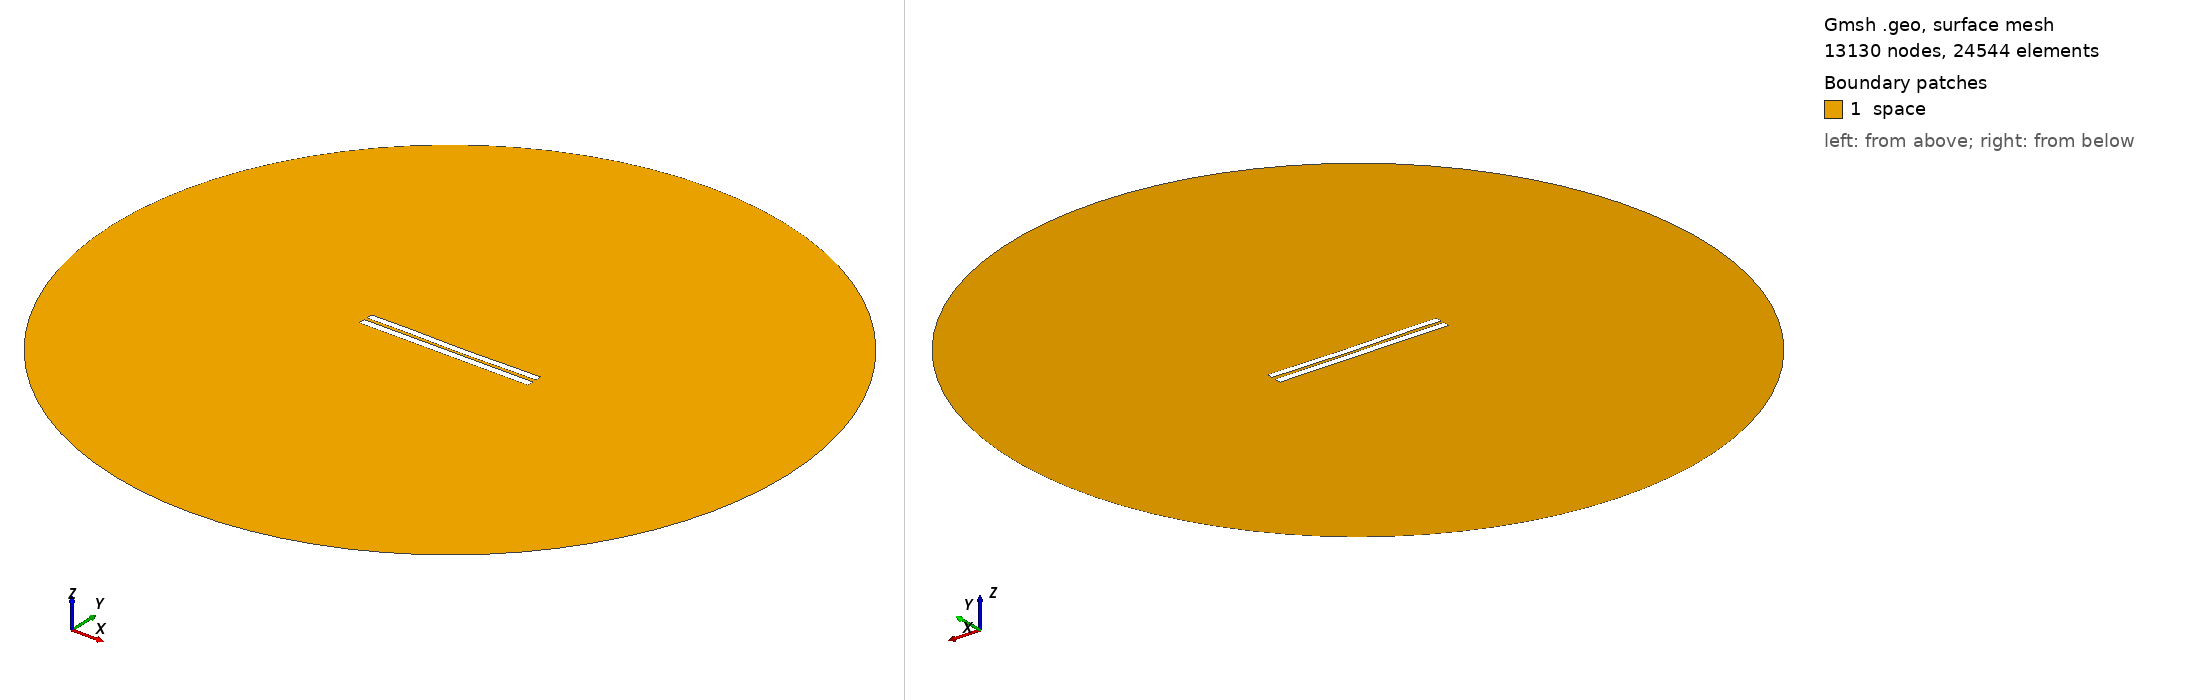

Gmsh geometry script, surface-meshed: 13130 nodes, 24544 surface elements. Boundary patches (legend numbers): 1 space. Left view from above one corner, right view from below the opposite corner. Legend entries are the model's physical surfaces. The drawing asked Gmsh for element sizes between 1% and 20% of the model's largest extent; the script's own settings can give other sizes.

=== 4019.geo (drawn) ===
//---------------------------------------
// Geometry kernel
//---------------------------------------

SetFactory("OpenCASCADE");



//---------------------------------------
// Parameters of the geometry
//---------------------------------------

// Overetch of the upper plate
overetch = 0.125;

// Distance between the plates
distance = 1.75;

// Discretization over the x axis (for the deformation)
nx = 50; 

// Length of the plate
L = 100 - overetch; 

// Number of modes
n = 4; 

// 1st mode coefficient
coeff(1) = 0.0;
beta(1) = 0.596864 * 3.1415926535 / L;

// 2nd mode coefficient
coeff(2) = -0.15;
beta(2) = 1.49418 * 3.1415926535 / L;

// 3rd mode coefficient
coeff(3) = 0.07499999999999998;
beta(3) = 2.50025 * 3.1415926535 / L;

// 4th mode coefficient
coeff(4) = 0.07499999999999998;
beta(4) = 3.49999 * 3.1415926535 / L;



//---------------------------------------
// Upper plate (deformed rectangle)
//---------------------------------------

// Coordiantes of the upper plate
xmin = -50;
xmax = 50 - overetch;

// Height of the upper plate
yheight = 4 - 2 * overetch;

// Indexes of the points
UpperID[] = {};
LowerID[] = {};
LeftID[] = {};
RightID[] = {};

// Point index
p = 1;

// Horizontal edges
For i In {1:nx}
    x = xmin + (i-1)*(xmax - xmin)/(nx-1);

    y_bottom = distance / 2 + overetch;
    For j In {1:n}
        C = (Cosh(beta(j)*L) + Cos(beta(j)*L)) / (Sinh(beta(j)*L) + Sin(beta(j)*L));
        y_bottom  = y_bottom + coeff(j) * (Cosh(beta(j)*(x+50)) - Cos(beta(j)*(x+50)) - C * (Sinh(beta(j)*(x+50)) - Sin(beta(j)*(x+50))));
    EndFor

    y_top = y_bottom + yheight;

    Point(p) = {x, y_top, 0, 1.0};
    UpperID[i] = p;
    p = p + 1;

    Point(p) = {x, y_bottom, 0, 1.0};
    LowerID[i] = p;
    p = p + 1;
EndFor

// Create point lists
UpperPts[] = {}; LowerPts[] = {};
For i In {1:nx}
  UpperPts[] += {UpperID[i]};
  LowerPts[] += {LowerID[i]};
EndFor

// Build splines
Spline(1) = {UpperPts[]};
Spline(2) = {LowerPts[]};
Line(3) = {LowerPts[nx-1], UpperPts[nx-1]};
Line(4) = {LowerPts[0], UpperPts[0]};

// Build the plane surface
Curve Loop(1) = {2, 3, -1, -4};
Plane Surface(1) = {1};



//---------------------------------------
// Lower plate (rectangle)
//---------------------------------------

// Vertices
Point(1001) = {-50, -1, 0, 1.0};
Point(1002) = { 50, -1, 0, 1.0};
Point(1003) = { 50,  -5, 0, 1.0};
Point(1004) = {-50,  -5, 0, 1.0};

// Edges
Line(5) = {1001, 1002};
Line(6) = {1002, 1003};
Line(7) = {1003, 1004};
Line(8) = {1004, 1001};

// Plane surface
Line Loop(2) = {5, 6, 7, 8};
Plane Surface(2) = {2}; 



//---------------------------------------
// Outer (fictious) boundary
//---------------------------------------

// Points
Point(1005) = {0, 0, 0};       // Center
Point(1006) = {200, 0, 0};     // Start point
Point(1007) = {0, 200, 0};     // 90 degrees
Point(1008) = {-200, 0, 0};    // 180 degrees
Point(1009) = {0, -200, 0};    // 270 degrees

// Circle arcs (each needs start, center, end)
Circle(9) = {1006, 1005, 1007};
Circle(10) = {1007, 1005, 1008};
Circle(11) = {1008, 1005, 1009};
Circle(12) = {1009, 1005, 1006};

// Plane surface for the entire domain
Curve Loop(3) = {9, 10, 11, 12};
Surface(3) = {3};

// Subtract the plates from the whole domain to obtain the actual domain where we want to solve the equations
BooleanDifference{ Surface{3}; Delete; }{ Surface{1}; Surface{2}; Delete; }




//---------------------------------------
// Transfinite Lines/Curves
//---------------------------------------

// Set the number of points on the boundaries
r = 7;

// Plates
Transfinite Curve {1, 2} = 50*r Using Progression 1;
Transfinite Curve {3, 4} = 2*r Using Progression 1;
Transfinite Line {5, 7} = 50*r Using Progression 1;
Transfinite Line {6, 8} = 2*r Using Progression 1;

// Outer boundary
Transfinite Line {9, 10, 11, 12} = 20 Using Progression 1;



//---------------------------------------
// Physical groups
//---------------------------------------                

// Physical curves (boundaries)
Physical Line("force_segment", 10) = {2};
Physical Line("upper_plate", 11) = {1, 3, 4};
Physical Line("lower_plate", 12) = {5, 6, 7, 8};
Physical Line("boundary", 20) = {9, 10, 11, 12};

// Physical Surfaces
Physical Surface("space", 30) = {3};



//---------------------------------------
// 6. Generate the Mesh
//---------------------------------------

// 2D mesh generation
Mesh 2;
